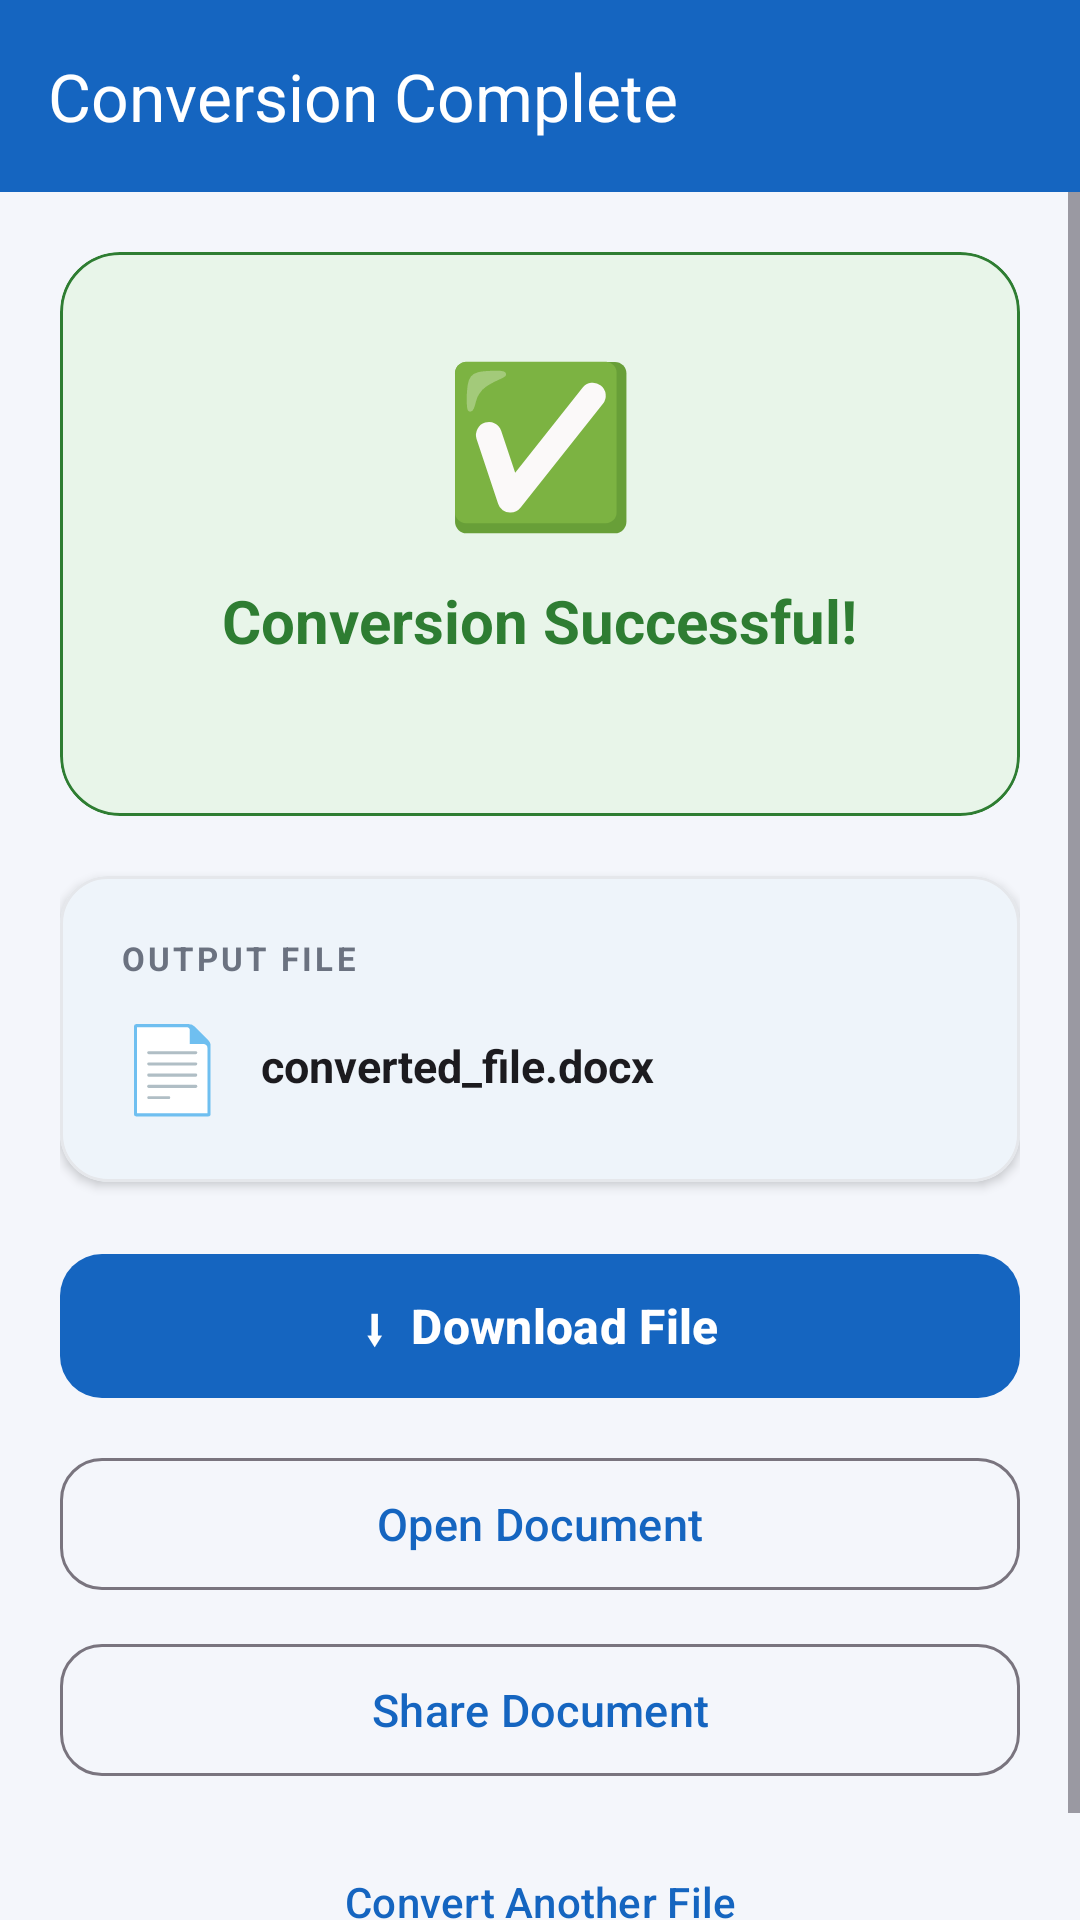

This screen was rendered from an Android layout file. Write that file and the resources it references.
<!-- AndroidManifest.xml: application theme Theme.PDF2WordConverter -->
<!-- res/layout/activity_result.xml -->
<?xml version="1.0" encoding="utf-8"?>
<androidx.coordinatorlayout.widget.CoordinatorLayout
    xmlns:android="http://schemas.android.com/apk/res/android"
    xmlns:app="http://schemas.android.com/apk/res-auto"
    android:layout_width="match_parent"
    android:layout_height="match_parent"
    android:background="@color/background">

    
    <com.google.android.material.appbar.AppBarLayout
        android:layout_width="match_parent"
        android:layout_height="wrap_content"
        android:background="@color/primary"
        app:elevation="0dp">

        <com.google.android.material.appbar.MaterialToolbar
            android:id="@+id/toolbar"
            android:layout_width="match_parent"
            android:layout_height="?attr/actionBarSize"
            android:background="@color/primary"
            app:title="Conversion Complete"
            app:titleTextColor="@color/white"
            app:navigationIconTint="@color/white" />

    </com.google.android.material.appbar.AppBarLayout>

    <ScrollView
        android:layout_width="match_parent"
        android:layout_height="match_parent"
        app:layout_behavior="@string/appbar_scrolling_view_behavior"
        android:fillViewport="true">

        <LinearLayout
            android:layout_width="match_parent"
            android:layout_height="wrap_content"
            android:orientation="vertical"
            android:padding="20dp"
            android:gravity="center_horizontal">

            
            <com.google.android.material.card.MaterialCardView
                android:layout_width="match_parent"
                android:layout_height="wrap_content"
                android:layout_marginBottom="20dp"
                app:cardCornerRadius="20dp"
                app:cardElevation="0dp"
                app:cardBackgroundColor="@color/success_light"
                app:strokeWidth="1dp"
                app:strokeColor="@color/success">

                <LinearLayout
                    android:layout_width="match_parent"
                    android:layout_height="wrap_content"
                    android:orientation="vertical"
                    android:gravity="center"
                    android:padding="28dp">

                    <TextView
                        android:layout_width="wrap_content"
                        android:layout_height="wrap_content"
                        android:text="✅"
                        android:textSize="52sp" />

                    <TextView
                        android:layout_width="wrap_content"
                        android:layout_height="wrap_content"
                        android:layout_marginTop="12dp"
                        android:text="Conversion Successful!"
                        android:textColor="@color/success"
                        android:textSize="20sp"
                        android:textStyle="bold"
                        android:gravity="center" />

                    <TextView
                        android:id="@+id/resultText"
                        android:layout_width="wrap_content"
                        android:layout_height="wrap_content"
                        android:layout_marginTop="6dp"
                        android:text=""
                        android:textColor="#388E3C"
                        android:textSize="13sp"
                        android:gravity="center"
                        android:maxLines="2"
                        android:ellipsize="middle" />

                </LinearLayout>

            </com.google.android.material.card.MaterialCardView>

            
            <com.google.android.material.card.MaterialCardView
                android:layout_width="match_parent"
                android:layout_height="wrap_content"
                android:layout_marginBottom="20dp"
                app:cardCornerRadius="16dp"
                app:cardElevation="2dp"
                app:strokeWidth="1dp"
                app:strokeColor="@color/card_stroke"
                app:cardBackgroundColor="@color/surface">

                <LinearLayout
                    android:layout_width="match_parent"
                    android:layout_height="wrap_content"
                    android:orientation="vertical"
                    android:padding="20dp">

                    <TextView
                        android:layout_width="wrap_content"
                        android:layout_height="wrap_content"
                        android:text="OUTPUT FILE"
                        android:textColor="@color/on_surface_variant"
                        android:textSize="11sp"
                        android:textStyle="bold"
                        android:letterSpacing="0.1"
                        android:layout_marginBottom="10dp" />

                    <LinearLayout
                        android:layout_width="match_parent"
                        android:layout_height="wrap_content"
                        android:orientation="horizontal"
                        android:gravity="center_vertical">

                        <TextView
                            android:layout_width="wrap_content"
                            android:layout_height="wrap_content"
                            android:text="📄"
                            android:textSize="28sp"
                            android:layout_marginEnd="12dp" />

                        <TextView
                            android:id="@+id/outputFileNameText"
                            android:layout_width="0dp"
                            android:layout_height="wrap_content"
                            android:layout_weight="1"
                            android:text="converted_file.docx"
                            android:textColor="@color/on_surface"
                            android:textSize="15sp"
                            android:textStyle="bold"
                            android:maxLines="2"
                            android:ellipsize="middle" />

                    </LinearLayout>

                </LinearLayout>

            </com.google.android.material.card.MaterialCardView>

            
            <ProgressBar
                android:id="@+id/progressBar"
                android:layout_width="wrap_content"
                android:layout_height="wrap_content"
                android:layout_marginBottom="12dp"
                android:visibility="gone"
                android:indeterminateTint="@color/primary" />

            
            <com.google.android.material.button.MaterialButton
                android:id="@+id/downloadButton"
                android:layout_width="match_parent"
                android:layout_height="56dp"
                android:layout_marginBottom="12dp"
                android:text="⬇  Download File"
                android:textAllCaps="false"
                android:textSize="16sp"
                android:textStyle="bold"
                app:cornerRadius="14dp" />

            
            <com.google.android.material.button.MaterialButton
                android:id="@+id/openButton"
                android:layout_width="match_parent"
                android:layout_height="52dp"
                android:layout_marginBottom="10dp"
                android:text="Open Document"
                android:textAllCaps="false"
                android:textSize="15sp"
                style="@style/Widget.Material3.Button.OutlinedButton"
                app:cornerRadius="14dp" />

            
            <com.google.android.material.button.MaterialButton
                android:id="@+id/shareButton"
                android:layout_width="match_parent"
                android:layout_height="52dp"
                android:layout_marginBottom="10dp"
                android:text="Share Document"
                android:textAllCaps="false"
                android:textSize="15sp"
                style="@style/Widget.Material3.Button.OutlinedButton"
                app:cornerRadius="14dp" />

            
            <com.google.android.material.button.MaterialButton
                android:id="@+id/convertAnotherButton"
                android:layout_width="match_parent"
                android:layout_height="48dp"
                android:layout_marginTop="4dp"
                android:text="Convert Another File"
                android:textAllCaps="false"
                android:textSize="14sp"
                style="@style/Widget.Material3.Button.TextButton" />

        </LinearLayout>

    </ScrollView>

</androidx.coordinatorlayout.widget.CoordinatorLayout>
<!-- resources referenced by this layout -->
<resources>
  <color name="background">#F4F6FB</color>
  <color name="card_stroke">#E5E7EB</color>
  <color name="on_surface">#1C1B1F</color>
  <color name="on_surface_variant">#6B7280</color>
  <color name="primary">#1565C0</color>
  <color name="success">#2E7D32</color>
  <color name="success_light">#E8F5E9</color>
  <color name="surface">#FFFFFF</color>
  <color name="white">#FFFFFFFF</color>
  <style name="Theme.PDF2WordConverter" parent="Base.Theme.PDF2WordConverter" />
  <style name="Base.Theme.PDF2WordConverter" parent="Theme.Material3.DayNight.NoActionBar">
          <item name="colorPrimary">@color/primary</item>
          <item name="colorPrimaryVariant">@color/primary_dark</item>
          <item name="colorOnPrimary">@color/white</item>
          <item name="colorSecondary">@color/accent</item>
          <item name="colorSurface">@color/surface</item>
          <item name="android:colorBackground">@color/background</item>
          <item name="android:windowLightStatusBar" tools:targetApi="23">false</item>
          <item name="android:statusBarColor">@color/primary_dark</item>
      </style>
  <color name="primary_dark">#0D47A1</color>
  <color name="accent">#FF6F00</color>
</resources>
